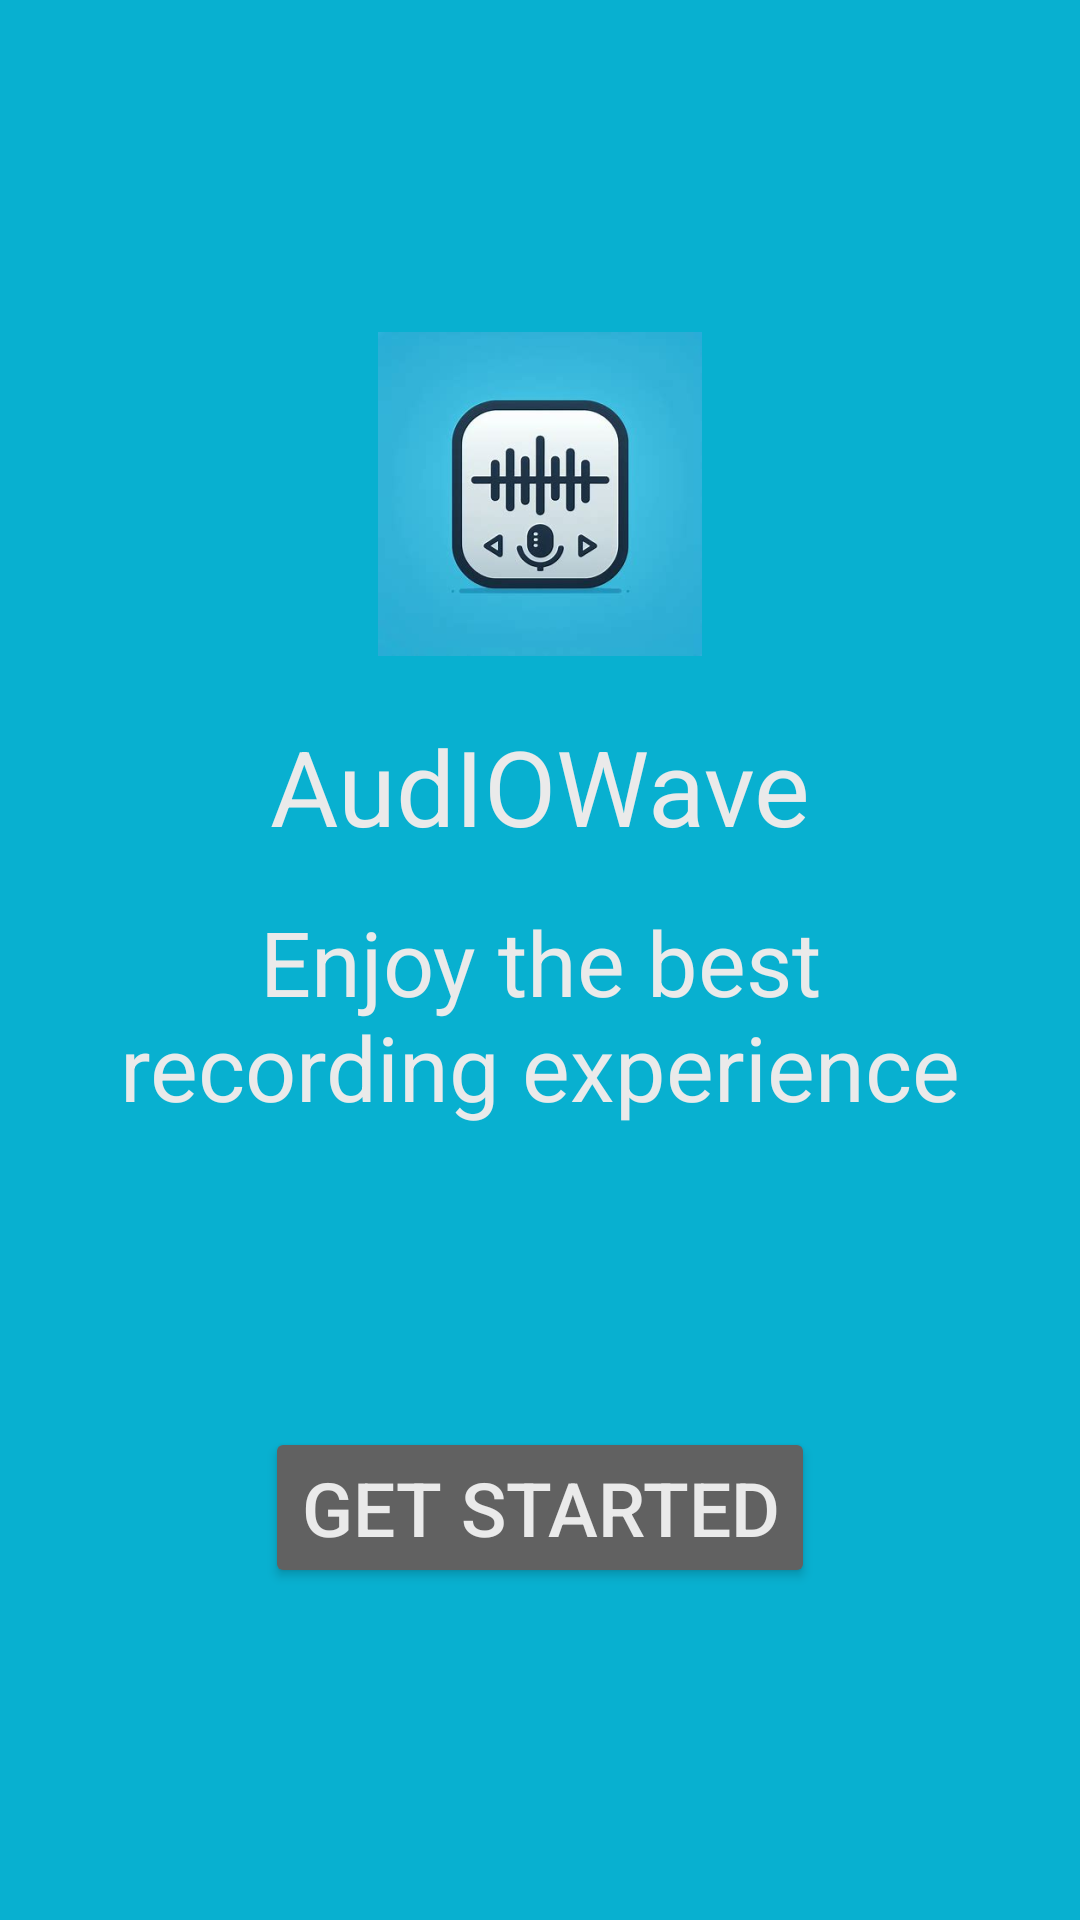

Android layout source for this screen:
<!-- AndroidManifest.xml: fallback theme Theme.MaterialComponents.DayNight.NoActionBar -->
<!-- res/layout/activity_welcome.xml -->
<?xml version="1.0" encoding="utf-8"?>
<RelativeLayout xmlns:android="http://schemas.android.com/apk/res/android"
    android:layout_width="match_parent"
    android:layout_height="match_parent"
    android:background="@color/md_turquoise">

    <LinearLayout
        android:layout_width="wrap_content"
        android:layout_height="wrap_content"
        android:layout_centerInParent="true"
        android:orientation="vertical">
        <ImageView
            android:contentDescription="@string/app_name"
            android:layout_width="match_parent"
            android:layout_height="wrap_content"
            android:src="@mipmap/ic_launcher_foreground"
            android:layout_marginBottom="20dp"/>
        <TextView
            android:layout_width="match_parent"
            android:layout_height="wrap_content"
            android:text="AudIOWave"
            android:textSize="35sp"
            android:textColor="@color/dark_white"
            android:gravity="center_horizontal"/>

        <TextView
            android:layout_width="300dp"
            android:layout_height="wrap_content"
            android:text="Enjoy the best recording experience"
            android:textSize="30sp"
            android:textColor="@color/dark_white"
            android:gravity="center_horizontal"
            android:layout_marginTop="15dp"/>

        <Button
            android:id="@+id/getStarted"
            android:layout_width="wrap_content"
            android:layout_height="wrap_content"
            android:layout_centerHorizontal="true"
            android:backgroundTint="@color/md_grey_700"
            android:text="Get started"
            android:textColor="@color/dark_white"
            android:layout_gravity="center_horizontal"
            android:layout_marginTop="100dp"
            android:textSize="25sp" />
    </LinearLayout>
</RelativeLayout>
<!-- resources referenced by this layout -->
<resources>
  <color name="dark_white">#eaeaea</color>
  <color name="md_grey_700">#616161</color>
  <color name="md_turquoise">#08b0d0</color>
  <!-- mipmap ic_launcher_foreground (drawable) -->
  <?xml version="1.0" encoding="utf-8"?>
  <vector xmlns:android="http://schemas.android.com/apk/res/android"
      android:width="108dp"
      android:height="108dp"
      android:viewportWidth="124"
      android:viewportHeight="161.64844">
    <group android:scaleX="0.35286453"
        android:scaleY="0.46"
        android:translateX="40.1224"
        android:translateY="43.64508">
      <group android:translateY="132.82031">
        <path android:pathData="M53.71875,-7.8125Q53.71875,-4.359375,51.46875,-2.171875Q49.21875,-0,45.78125,-0L16.59375,-0Q13.15625,-0,10.96875,-2.171875Q8.796875,-4.359375,8.796875,-7.8125L8.796875,-102.234375Q8.796875,-105.6875,10.96875,-107.859375Q13.15625,-110.046875,16.59375,-110.046875L45.78125,-110.046875Q49.21875,-110.046875,51.46875,-107.859375Q53.71875,-105.6875,53.71875,-102.234375L53.71875,-7.8125ZM43.953125,-8.65625L43.953125,-101.390625L18.5625,-101.390625L18.5625,-8.65625L43.953125,-8.65625Z"
            android:fillColor="#000000"/>
        <path android:pathData="M115.734375,-7.8125Q115.734375,-4.359375,113.546875,-2.171875Q111.375,0,107.9375,0L79.59375,0Q76.15625,0,73.96875,-2.171875Q71.796875,-4.359375,71.796875,-7.8125L71.796875,-35.71875L81.5625,-35.71875L81.5625,-8.65625L105.890625,-8.65625L105.890625,-42.328125L86.484375,-56.890625L86.484375,-59.0625L105.75,-73.40625L105.75,-101.390625L81.703125,-101.390625L81.703125,-76.640625L71.9375,-76.640625L71.9375,-102.234375Q71.9375,-105.6875,74.109375,-107.859375Q76.296875,-110.046875,79.734375,-110.046875L107.796875,-110.046875Q111.234375,-110.046875,113.40625,-107.859375Q115.59375,-105.6875,115.59375,-102.234375L115.59375,-75.453125Q115.59375,-70.171875,111.375,-67.21875L98.296875,-58.015625L111.515625,-48.796875Q115.734375,-45.921875,115.734375,-40.4375L115.734375,-7.8125Z"
            android:fillColor="#000000"/>
      </group>
    </group>
  </vector>
  <string name="app_name">AudIOWave</string>
</resources>
